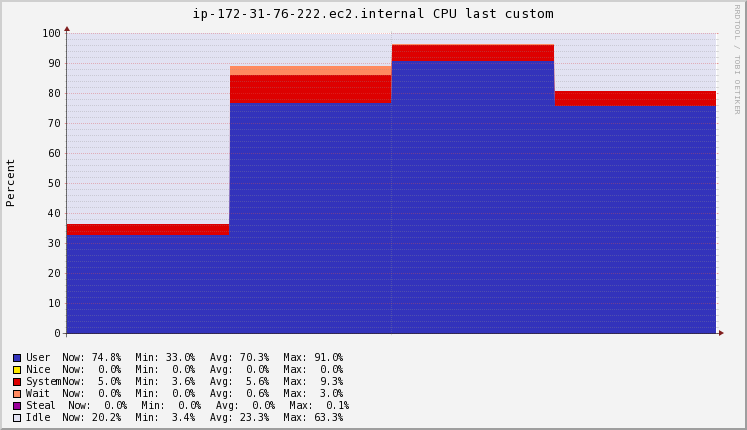

The data file committed next to this chart (first rows):
Timestamp, User\g, Nice\g, System\g, Wait\g, Steal\g, Idle\g
2020-11-20T04:46:15+00:00, 33, 0, 3.6, 0, 0.1, 63.3
2020-11-20T04:46:30+00:00, 76.96, 0, 9.293, 2.987, 0.006667, 10.66
2020-11-20T04:46:45+00:00, 91.02, 0, 5.313, 0.2133, 0, 3.447
2020-11-20T04:47:00+00:00, 75.93, 0, 5, 0, 0, 19.07
2020-11-20T04:47:15+00:00, 74.8, 0, 5, 0, 0, 20.2
